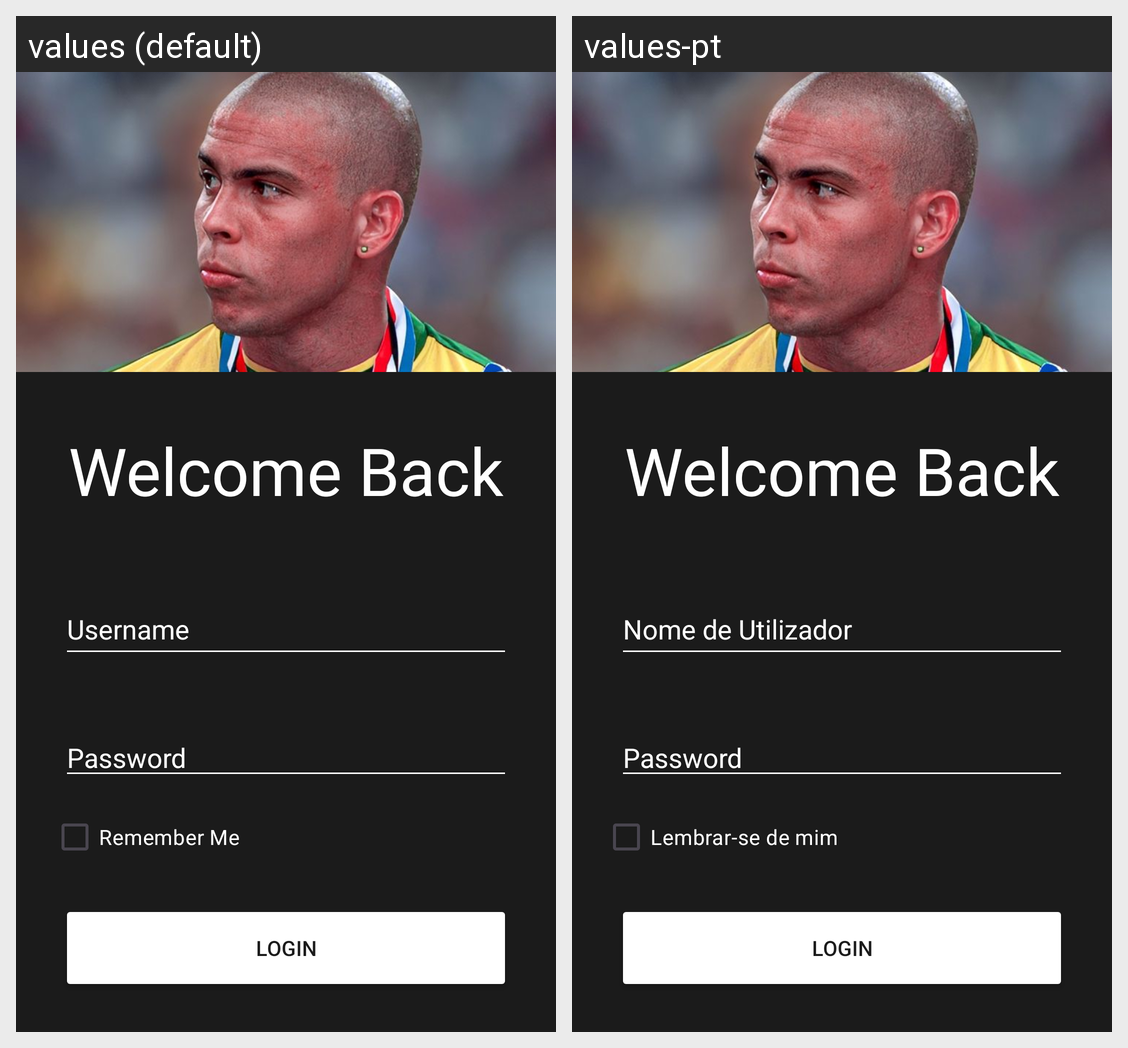

The same Android screen rendered under two of its app's locales, left to right. List the strings drawn on it with the default value and each locale's translation.
Android screen res/layout/activity_login.xml rendered under 2 locales, left to right: values (default), values-pt. Device: Nexus 5 (rendered at 1080×1920; each locale shown at half size, 540×960, under a caption strip naming it); theme Theme.SquadHub.
Strings drawn on this screen, with the default value and each locale's value (text and hints the layout hard-codes, and strings that could not be matched under every locale, appear in the picture but are not listed):

login_btn
  values: Login
  values-pt: Login  [not translated; the default value is used]

username_input
  values: Username
  values-pt: Nome de Utilizador

saveLogin
  values: Remember Me
  values-pt: Lembrar-se de mim
